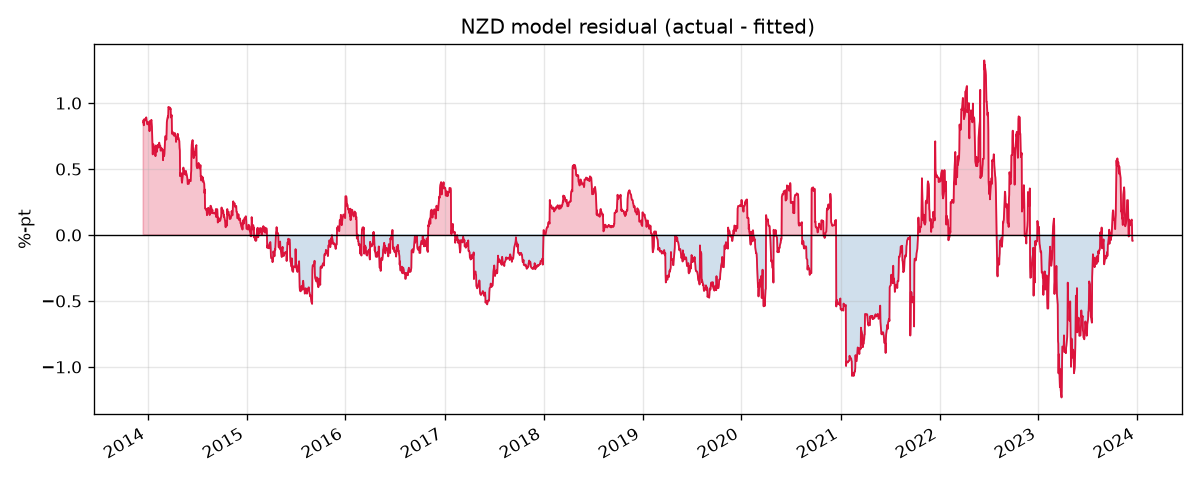

Values plotted in this chart, from the file beside it:
, dep_var, excess_infl, excess_empl, excess_gdp, policy_rate, fitted, residual
2013-12-16, 3.633, -0.4352, -0.4983, 0.07683, 2.52, 2.78, 0.8536
2013-12-17, 3.651, -0.4352, -0.4983, 0.07683, 2.52, 2.78, 0.8711
2013-12-18, 3.656, -0.4352, -0.4983, 0.3985, 2.52, 2.824, 0.8317
2013-12-19, 3.701, -0.4352, -0.4983, 0.3985, 2.52, 2.824, 0.8767
2013-12-20, 3.688, -0.4352, -0.4983, 0.3985, 2.52, 2.824, 0.8642
2013-12-23, 3.696, -0.4352, -0.4983, 0.3985, 2.52, 2.824, 0.8717
2013-12-24, 3.706, -0.4352, -0.4983, 0.3985, 2.52, 2.824, 0.8817
2013-12-25, 3.706, -0.4352, -0.4983, 0.3985, 2.52, 2.824, 0.8817
2013-12-26, 3.706, -0.4352, -0.4983, 0.3985, 2.52, 2.824, 0.8817
2013-12-27, 3.716, -0.4352, -0.4983, 0.3985, 2.52, 2.824, 0.8917
2013-12-30, 3.726, -0.4352, -0.4983, 0.8133, 2.52, 2.881, 0.8445
2013-12-31, 3.728, -0.4352, -0.4983, 0.8674, 2.52, 2.889, 0.8396
2014-01-01, 3.728, -0.4352, -0.4983, 0.8674, 2.52, 2.889, 0.8396
2014-01-02, 3.728, -0.4352, -0.4983, 0.8674, 2.52, 2.889, 0.8396
2014-01-03, 3.746, -0.4352, -0.4983, 0.8674, 2.52, 2.889, 0.8571
2014-01-06, 3.726, -0.4352, -0.4983, 0.8674, 2.52, 2.889, 0.8371
2014-01-07, 3.706, -0.4352, -0.4983, 0.8674, 2.52, 2.889, 0.8171
2014-01-08, 3.676, -0.4352, -0.4983, 0.8674, 2.52, 2.889, 0.7871
2014-01-09, 3.696, -0.4352, -0.4983, 0.8674, 2.52, 2.889, 0.8071
2014-01-10, 3.686, -0.4352, -0.4983, 0.3705, 2.52, 2.82, 0.8656
2014-01-13, 3.671, -0.4352, -0.4983, 0.3705, 2.52, 2.82, 0.8506
2014-01-14, 3.681, -0.4352, -0.4983, 0.3705, 2.52, 2.82, 0.8606
2014-01-15, 3.693, -0.4352, -0.4983, 0.3705, 2.52, 2.82, 0.8731
2014-01-16, 3.666, -0.4352, -0.4983, 0.3705, 2.52, 2.82, 0.8456
2014-01-17, 3.641, -0.4352, -0.4983, 0.3705, 2.52, 2.82, 0.8206
2014-01-20, 3.558, -0.3182, -0.4983, 0.3705, 2.52, 2.947, 0.6111
2014-01-21, 3.704, -0.2369, -0.4983, 0.3705, 2.52, 3.035, 0.6694
2014-01-22, 3.811, -0.1556, -0.4983, 0.3705, 2.52, 3.123, 0.6877
2014-01-23, 3.803, -0.1556, -0.4983, 0.3705, 2.52, 3.123, 0.6802
2014-01-24, 3.768, -0.1556, -0.4983, 0.3705, 2.52, 3.123, 0.6451
2014-01-27, 3.771, -0.1556, -0.4983, 0.3705, 2.52, 3.123, 0.6477
2014-01-28, 3.781, -0.1556, -0.4983, 0.3705, 2.52, 3.123, 0.6577
2014-01-29, 3.791, -0.1556, -0.4983, 0.3705, 2.52, 3.123, 0.6677
2014-01-30, 3.736, -0.1556, -0.4983, 0.4767, 2.52, 3.138, 0.598
2014-01-31, 3.816, -0.1556, -0.4983, 0.4767, 2.52, 3.138, 0.678
2014-02-03, 3.806, -0.1556, -0.4983, 0.4767, 2.52, 3.138, 0.668
2014-02-04, 3.768, -0.1556, -0.4983, 0.4767, 2.52, 3.138, 0.6305
2014-02-05, 3.803, -0.1556, -0.4983, 0.4767, 2.52, 3.138, 0.6655
2014-02-06, 3.803, -0.1556, -0.4983, 0.4767, 2.52, 3.138, 0.6655
2014-02-07, 3.821, -0.1556, -0.4983, 0.4767, 2.52, 3.138, 0.683
2014-02-10, 3.801, -0.1556, -0.4983, 0.4767, 2.52, 3.138, 0.663
2014-02-11, 3.806, -0.1556, -0.4983, 0.4767, 2.52, 3.138, 0.668
2014-02-12, 3.821, -0.1556, -0.4983, 0.391, 2.52, 3.126, 0.6949
2014-02-13, 3.826, -0.1556, -0.4983, 0.391, 2.52, 3.126, 0.6999
2014-02-14, 3.811, -0.1556, -0.4983, 0.391, 2.52, 3.126, 0.6849
2014-02-17, 3.801, -0.1556, -0.4983, 0.391, 2.52, 3.126, 0.6749
2014-02-18, 3.766, -0.1556, -0.4983, 0.391, 2.52, 3.126, 0.6399
2014-02-19, 3.766, -0.1556, -0.4983, 0.391, 2.52, 3.126, 0.6399
2014-02-20, 3.766, -0.1556, -0.4983, 0.391, 2.52, 3.126, 0.6399
2014-02-21, 3.786, -0.1556, -0.4983, 0.391, 2.52, 3.126, 0.6599
2014-02-24, 3.768, -0.1556, -0.4983, 0.391, 2.52, 3.126, 0.6424
2014-02-25, 3.776, -0.1556, -0.4983, 0.391, 2.52, 3.126, 0.6499
2014-02-26, 3.763, -0.1556, -0.4983, 0.391, 2.52, 3.126, 0.6374
2014-02-27, 3.756, -0.1556, -0.4983, 0.8464, 2.52, 3.189, 0.567
2014-02-28, 3.778, -0.1556, -0.4983, 0.6231, 2.52, 3.158, 0.6203
2014-03-03, 3.756, -0.1556, -0.4983, 0.6231, 2.52, 3.158, 0.5978
2014-03-04, 3.773, -0.1556, -0.4983, 0.6231, 2.52, 3.158, 0.6153
2014-03-05, 3.816, -0.1556, -0.4983, 0.6231, 2.52, 3.158, 0.6578
2014-03-06, 3.856, -0.1556, -0.4983, 0.6231, 2.52, 3.158, 0.6978
2014-03-07, 3.906, -0.1556, -0.4983, 0.6231, 2.52, 3.158, 0.7478
... 2,549 more rows
